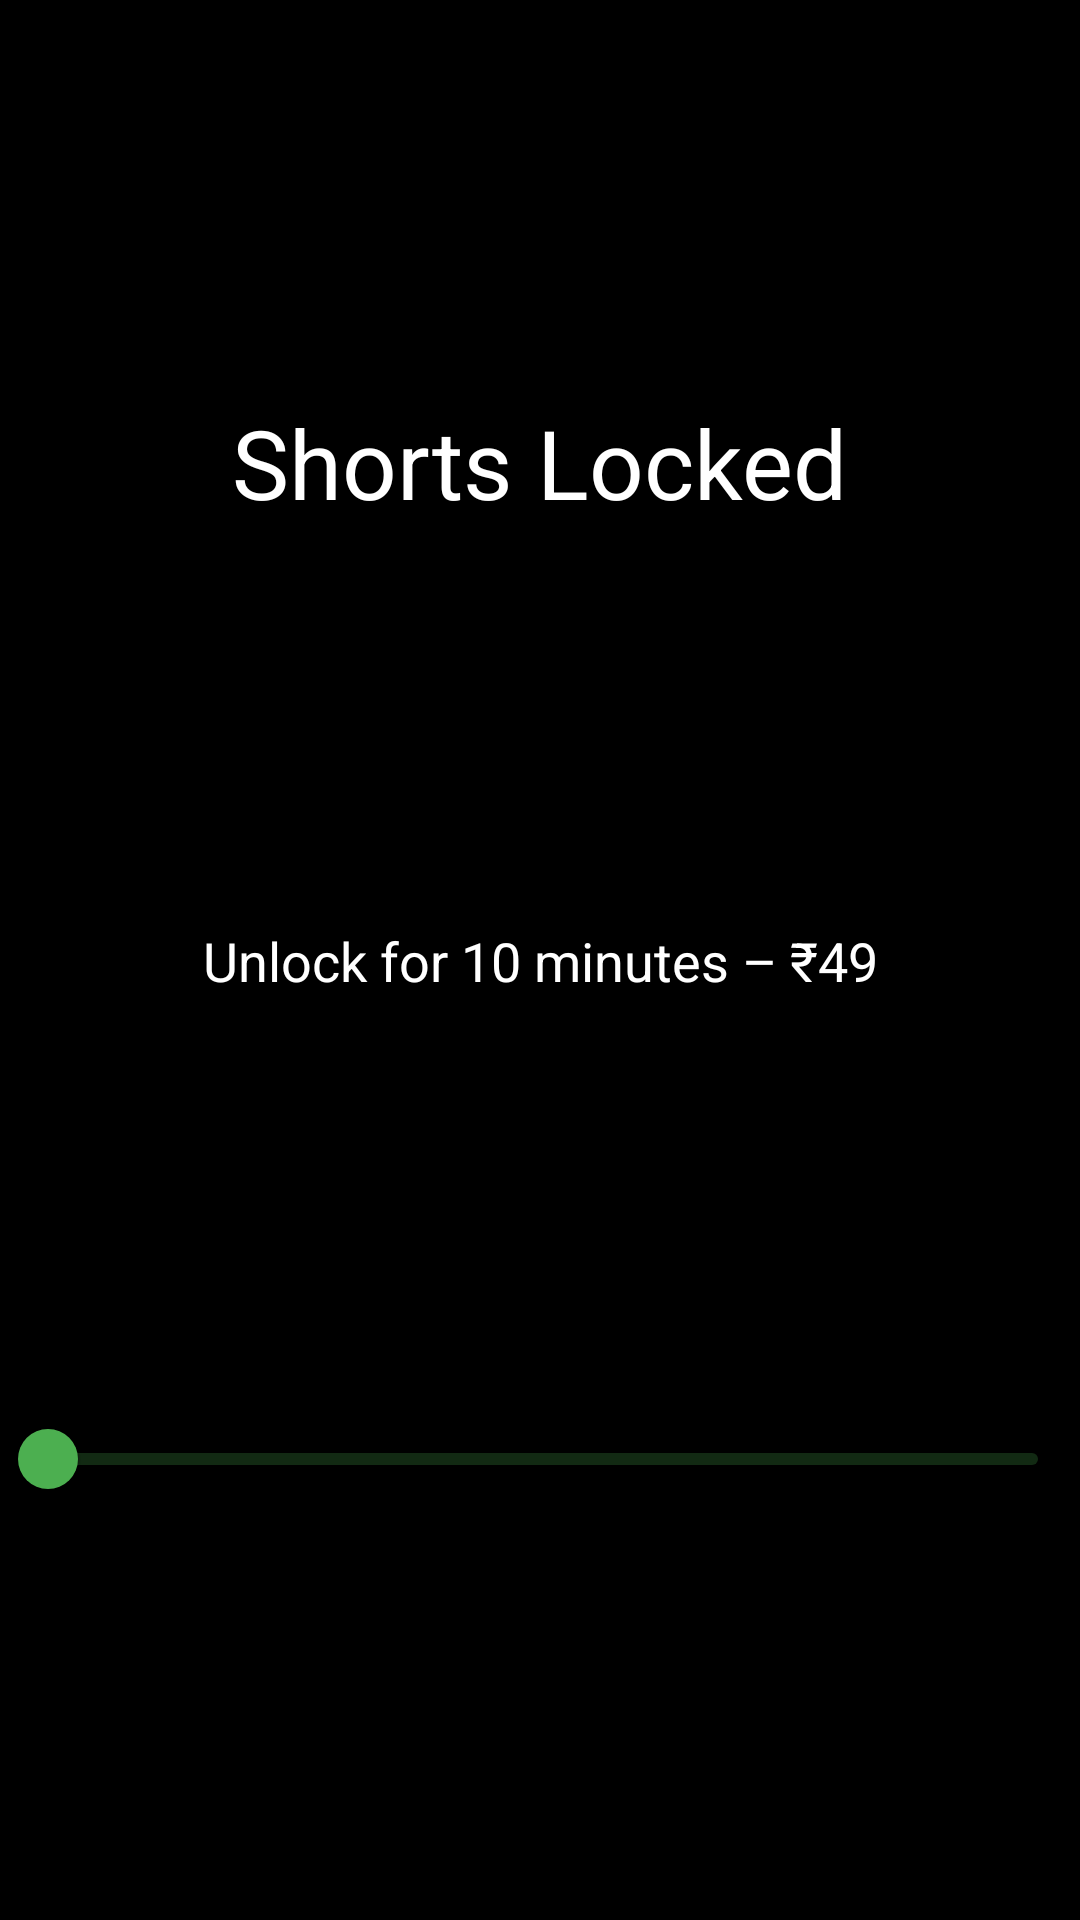

This screen was rendered from an Android layout file. Write that file and the resources it references.
<!-- AndroidManifest.xml: application theme Theme.ShortsLock -->
<!-- res/layout/overlay_layout.xml -->
<?xml version="1.0" encoding="utf-8"?>
<androidx.constraintlayout.widget.ConstraintLayout xmlns:android="http://schemas.android.com/apk/res/android"
    xmlns:app="http://schemas.android.com/apk/res-auto"
    android:layout_width="match_parent"
    android:layout_height="match_parent"
    android:background="@android:color/black">

    <TextView
        android:id="@+id/locked_textview"
        android:layout_width="wrap_content"
        android:layout_height="wrap_content"
        android:text="Shorts Locked"
        android:textColor="@android:color/white"
        android:textSize="32sp"
        app:layout_constraintBottom_toTopOf="@+id/unlock_textview"
        app:layout_constraintEnd_toEndOf="parent"
        app:layout_constraintStart_toStartOf="parent"
        app:layout_constraintTop_toTopOf="parent" />

    <TextView
        android:id="@+id/unlock_textview"
        android:layout_width="wrap_content"
        android:layout_height="wrap_content"
        android:text="Unlock for 10 minutes – ₹49"
        android:textColor="@android:color/white"
        android:textSize="18sp"
        app:layout_constraintBottom_toBottomOf="parent"
        app:layout_constraintEnd_toEndOf="parent"
        app:layout_constraintStart_toStartOf="parent"
        app:layout_constraintTop_toTopOf="parent" />

    <com.google.android.material.slider.Slider
        android:id="@+id/unlock_slider"
        android:layout_width="0dp"
        android:layout_height="wrap_content"
        android:valueTo="100"
        app:layout_constraintBottom_toBottomOf="parent"
        app:layout_constraintEnd_toEndOf="parent"
        app:layout_constraintStart_toStartOf="parent"
        app:layout_constraintTop_toBottomOf="@+id/unlock_textview" />


</androidx.constraintlayout.widget.ConstraintLayout>
<!-- resources referenced by this layout -->
<resources>
  <style name="Theme.ShortsLock" parent="Theme.MaterialComponents.DayNight.DarkActionBar">
          <item name="colorPrimary">#4CAF50</item>
          <item name="colorPrimaryVariant">#388E3C</item>
          <item name="colorOnPrimary">#FFFFFF</item>
          <item name="colorSecondary">#FF5722</item>
          <item name="colorSecondaryVariant">#E64A19</item>
          <item name="colorOnSecondary">#FFFFFF</item>
      </style>
</resources>
